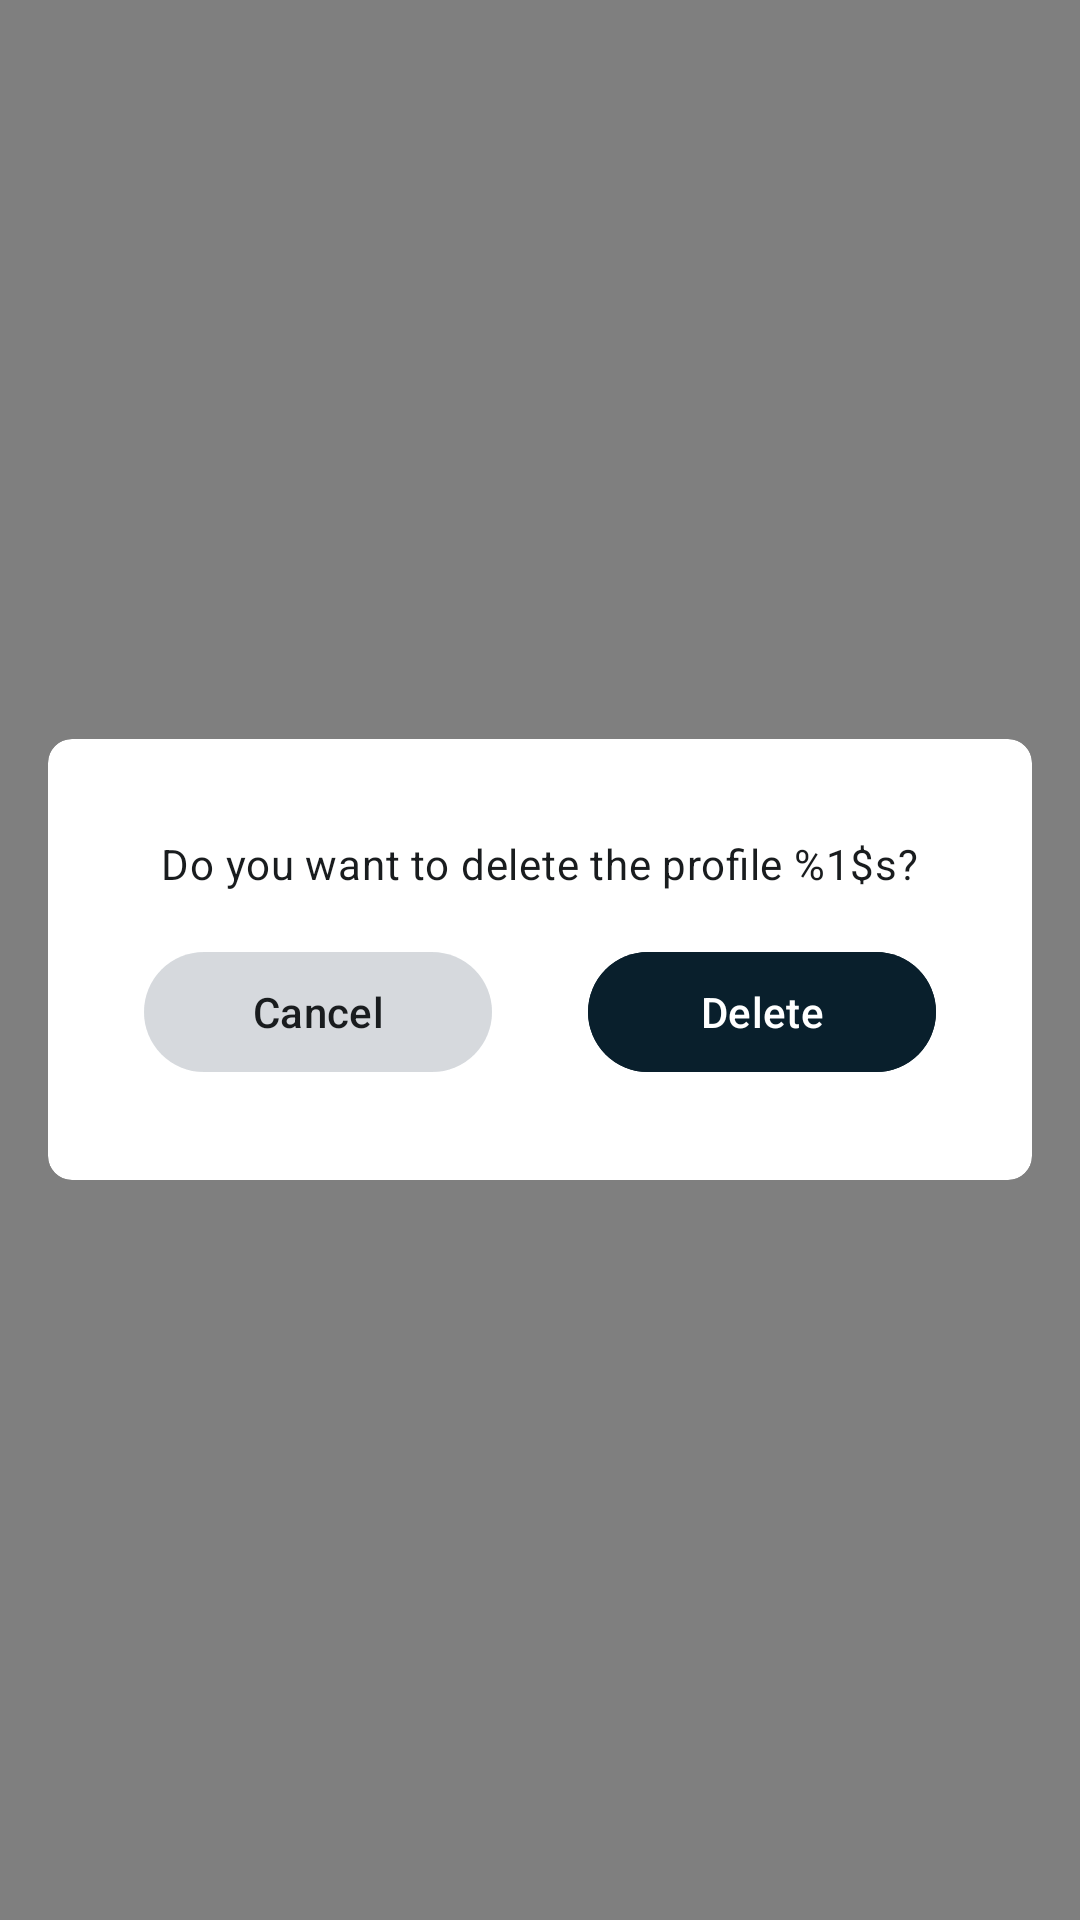

Write the Android layout XML for this screen, with the resource values it uses.
<!-- AndroidManifest.xml: application theme Theme.OR -->
<!-- res/layout/dialog_delete.xml -->
<FrameLayout xmlns:android="http://schemas.android.com/apk/res/android"
    xmlns:app="http://schemas.android.com/apk/res-auto"
    android:layout_width="match_parent"
    android:layout_height="match_parent"
    android:background="#80000000"
    android:padding="@dimen/material_margin">

    <com.google.android.material.card.MaterialCardView
        android:layout_width="match_parent"
        android:layout_height="wrap_content"
        android:layout_gravity="center"
        app:cardCornerRadius="8dp"
        app:strokeWidth="0dp">

        <androidx.constraintlayout.widget.ConstraintLayout
            android:layout_width="match_parent"
            android:layout_height="match_parent"
            android:padding="@dimen/material_margin_large">

            <TextView
                android:id="@+id/profile_text"
                android:layout_width="wrap_content"
                android:layout_height="wrap_content"
                android:text="@string/dialog_delete_profile"
                app:layout_constraintEnd_toEndOf="parent"
                app:layout_constraintStart_toStartOf="parent"
                app:layout_constraintTop_toTopOf="parent" />

            <com.google.android.material.button.MaterialButton
                android:id="@+id/cancel_button"
                android:layout_width="0dp"
                android:layout_height="wrap_content"
                android:layout_marginTop="@dimen/material_margin"
                android:backgroundTint="?colorOutline"
                android:text="@string/dialog_delete_cancel"
                app:layout_constraintEnd_toStartOf="@id/delete_button"
                app:layout_constraintStart_toStartOf="parent"
                app:layout_constraintTop_toBottomOf="@id/profile_text" />

            <com.google.android.material.button.MaterialButton
                android:id="@+id/delete_button"
                android:layout_width="0dp"
                android:layout_height="wrap_content"
                android:layout_marginStart="@dimen/material_margin_large"
                android:layout_marginTop="@dimen/material_margin"
                android:backgroundTint="?colorPrimaryDark"
                android:text="@string/dialog_delete_delete"
                android:textColor="?colorPrimary"
                app:layout_constraintEnd_toEndOf="parent"
                app:layout_constraintStart_toEndOf="@id/cancel_button"
                app:layout_constraintTop_toBottomOf="@id/profile_text" />

        </androidx.constraintlayout.widget.ConstraintLayout>

    </com.google.android.material.card.MaterialCardView>

</FrameLayout>
<!-- resources referenced by this layout -->
<resources>
  <dimen name="material_margin">16dp</dimen>
  <dimen name="material_margin_large">32dp</dimen>
  <string name="dialog_delete_cancel">Cancel</string>
  <string name="dialog_delete_delete">Delete</string>
  <string name="dialog_delete_profile">Do you want to delete the profile %1$s?</string>
  <style name="Theme.OR" parent="Theme.Material3.Light.NoActionBar">
          <item name="colorPrimary">@color/color_primary</item>
          <item name="colorPrimaryDark">@color/color_primary_dark</item>
          <item name="colorOnPrimary">@color/color_on_primary</item>
          <item name="colorSecondary">@color/color_secondary</item>
          <item name="colorOnSecondary">@color/color_on_secondary</item>
          <item name="colorSecondaryContainer">@color/color_background</item>
          <item name="colorOnSecondaryContainer">@color/color_on_primary</item>
          <item name="colorSurface">@color/color_primary</item>
          <item name="colorOnSurface">@color/color_on_primary</item>
          <item name="colorOnSurfaceVariant">@color/color_on_primary</item>
          <item name="colorSurfaceContainerLowest">@color/color_primary</item>
          <item name="colorSurfaceContainerLow">@color/color_primary</item>
          <item name="colorSurfaceContainer">@color/color_primary</item>
          <item name="colorSurfaceContainerHigh">@color/color_primary</item>
          <item name="colorSurfaceContainerHighest">@color/color_primary</item>
          <item name="colorError">@color/color_error</item>
          <item name="colorOutline">@color/color_outline</item>
          <item name="backgroundColor">@color/color_background</item>
          <item name="android:textColorLink">@color/color_on_primary</item>
          <item name="android:colorBackground">@color/color_background</item>
          <item name="android:navigationBarColor">@color/color_primary_dark</item>
          <item name="android:windowLightStatusBar">false</item>
          <item name="android:windowLayoutInDisplayCutoutMode">shortEdges</item>
          <item name="android:textViewStyle">@style/Widget.MaterialTextView</item>
          <item name="toolbarStyle">@style/Widget.MaterialToolbar</item>
          <item name="textInputStyle">@style/Widget.MaterialTextInputLayout</item>
      </style>
  <color name="color_primary">#FFFFFF</color>
  <color name="color_primary_dark">#091F2C</color>
  <color name="color_on_primary">#191C1E</color>
  <color name="color_secondary">#7DB928</color>
  <color name="color_on_secondary">#191C1E</color>
  <color name="color_background">#FFFFFF</color>
  <color name="color_error">#BA1B1B</color>
  <color name="color_outline">#338C96A0</color>
  <style name="Widget.MaterialTextView" parent="Widget.MaterialComponents.TextView">
          <item name="android:textColor">?colorOnPrimary</item>
          <item name="android:textAppearance">?textAppearanceBodyMedium</item>
      </style>
  <style name="Widget.MaterialToolbar" parent="Widget.Material3.Toolbar">
          <item name="android:background">?colorSecondary</item>
          <item name="titleTextColor">?colorOnSecondary</item>
      </style>
  <style name="Widget.MaterialTextInputLayout" parent="Widget.Material3.TextInputLayout.OutlinedBox">
          <item name="shapeAppearance">@style/ShapeAppearance.MaterialTextInputLayout.Rounded</item>
          <item name="boxStrokeWidth">1sp</item>
          <item name="boxStrokeColor">@color/color_outline</item>
          <item name="hintTextColor">@color/cr_text_input_box</item>
          <item name="cursorColor">@color/color_primary_dark</item>
  
      </style>
  <style name="ShapeAppearance.MaterialTextInputLayout.Rounded" parent="ShapeAppearance.Material3.Corner.Full">
          <item name="cornerSize">8dp</item>
      </style>
</resources>
